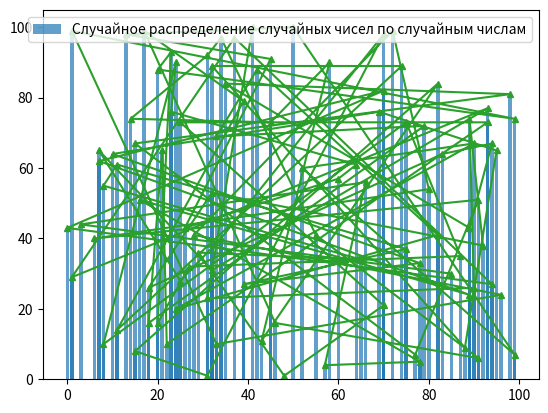

Source code (Python):
import numpy as np
import matplotlib.pyplot as plt
ax=plt.gca()
import matplotlib.ticker as ticker
import random

x=[]
y=[]
for i in range(100):
    x.append(random.randint(0, 100))
    y.append(random.randint(0, 100))

plt.bar(x, y, label='Случайное распределение случайных чисел по случайным числам', alpha=0.7)
plt.plot(x, y, color='C2', marker='^', markersize=4)
plt.legend(loc='best')

plt.show()